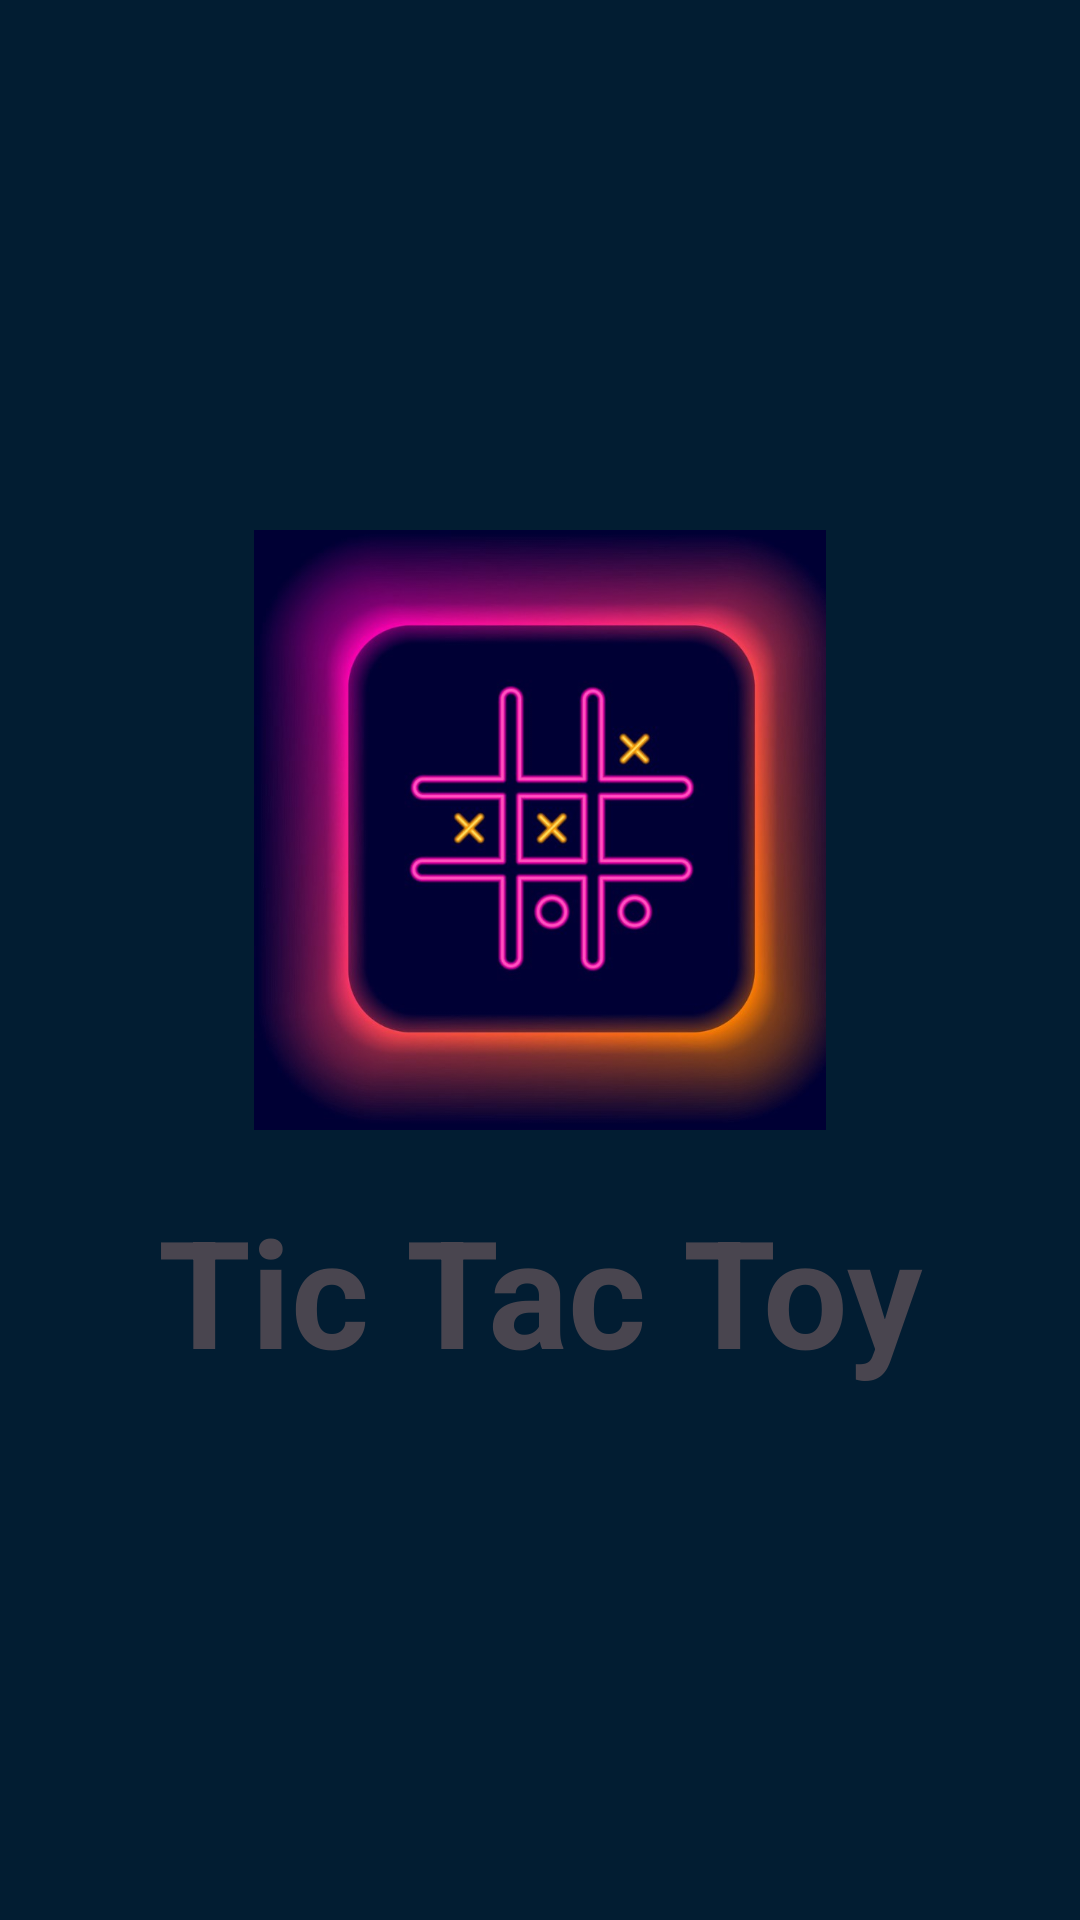

Here is an Android app screen rendered from its layout file. Give the layout XML and the strings, colors and styles it references.
<!-- AndroidManifest.xml: application theme Theme.TicToyTac -->
<!-- res/layout/activity_splacescreen.xml -->
<?xml version="1.0" encoding="utf-8"?>
<LinearLayout xmlns:android="http://schemas.android.com/apk/res/android"
    xmlns:app="http://schemas.android.com/apk/res-auto"
    xmlns:tools="http://schemas.android.com/tools"
    android:layout_width="match_parent"
    android:layout_height="match_parent"
    android:gravity="center"
    android:background="#021D32"
    android:orientation="vertical"
    tools:context=".splacescreen">

    <ImageView
        android:layout_width="wrap_content"
        android:layout_height="200dp"
        android:src="@drawable/tic_tac_toy_image"/>

    <TextView
        android:layout_width="match_parent"
        android:layout_height="wrap_content"
        android:text="Tic Tac Toy"
        android:gravity="center"
        android:textSize="50dp"
        android:layout_marginTop="20dp"
        android:textStyle="bold"/>

</LinearLayout>
<!-- resources referenced by this layout -->
<resources>
  <!-- drawable tic_tac_toy_image: jpg bitmap (drawable, 60240 bytes) -->
  <style name="Theme.TicToyTac" parent="Base.Theme.TicToyTac" />
  <style name="Base.Theme.TicToyTac" parent="Theme.Material3.DayNight.NoActionBar">
          
          
      </style>
</resources>
